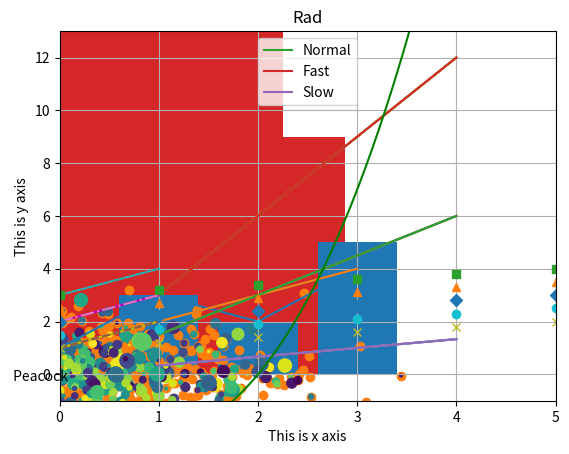

Python code for this plot:
import matplotlib.pyplot as plt
plt.plot([1,3,2,4])

plt.show()
#This is called line chart
#--------------------------------------------------------------
'''
Multiline plot
'''
import matplotlib.pyplot as plt
x = range(1,5)
plt.plot(x, [xi*1.5 for xi in x])

plt.plot(x,[xi*3.0 for xi in x])

plt.plot(x,[xi/3.0 for xi in x])

plt.show()

#################################################################
#How matplotlib automatically choose diff color
#for each line green for first line 
#blue for second line
#red for the third one(from top to bottom)
"""
Grid ,axes and labels

"""
#Adding grid
import matplotlib.pyplot as plt
import numpy as np
x = np.arange(1,5)
plt.plot(x,x*1.5, x,x*3.0, x,x/3.0)
plt.grid(True)
plt.show()
#--------------------------------------------------------------

#Adding axes
#Handling axes

import matplotlib.pyplot as plt
import numpy as np
x = np.arange(1,5)
plt.plot(x,x*1.5, x,x*3.0, x,x/3.0)

plt.axis()   #Show the current axes limit values

plt.axis([0, 5, -1, 13])   #Set new axes limit
#[xmin,xmax,ymin,ymax]
plt.show()

#----------------------------------------------------------------

#adding labels
import matplotlib.pyplot as plt
plt.plot([1,2,3,4])

plt.xlabel('This is x axis')
plt.ylabel('This is y axis')
plt.show()

#-----------------------------------------------------------------
'''
Adding Title
'''
#Adding Titles
import matplotlib.pyplot as plt
plt.plot([1,2,3,4])

plt.title('Rad')    #Adding Title
plt.show()
#-----------------------------------------------------------------
'''
Adding legend
'''
#Adding legend
#
import matplotlib.pyplot as plt
import numpy as np
x = np.arange(1,5)
plt.plot(x,x*1.5, label='Normal')

plt.plot(x,x*3.0, label='Fast')

plt.plot(x,x/3.0, label='Slow')

plt.legend()
plt.show()
#------------------------------------------------------------------

'''
color abbrevation

color Name
b    blue
c    cyan
g    green
k    black
m    mangenata
r    red
w    white
y    yellow
'''

#control color
import matplotlib.pyplot as plt
import numpy as np
y = np.arange(1,3)
plt.plot(y,'y');
plt.plot(y+1,'m');
plt.plot(y+2,'c');
plt.show()

#----------------------------------------------------------------------
'''
Control line style
'''
import matplotlib.pyplot as plt
import numpy as np
y=np.arange(1,3)
plt.plot(y,'--',y+1,'-.',y+2,':');
plt.show()

#--------------------------------------------------------------------
'''
Style abbrevation style

- solid
-- dashed
-. dashed.dot
:  doted   
'''
#-------------------------------------------------------------------

'''
Markers
'''
import matplotlib.pyplot as plt
import numpy as np
y=np.arange(1,3,0.2)
plt.plot(y,'x', y+0.5,'o', y+1,'D', y+1.5,'^', y+2,'s')
plt.show()
#------------------------------------------------------------------

'''
IMP
Histogram chart
'''
import matplotlib.pyplot as plt
import numpy as np
y = np.random.randn(1000)
plt.hist(y);
plt.show()
#-------------------------------------------------------------------

'''
Bar graph
'''
import matplotlib.pyplot as plt
plt.bar([1,2,3],[3,2,5]);
plt.show()

#--------------------------------------------------------------------
'''
#scatter plot
'''
import matplotlib.pyplot as plt
import numpy as np
x=np.random.randn(1000)
y=np.random.randn(1000)
plt.scatter(x,y);
plt.show()

size=50*np.random.randn(1000)
colors=np.random.rand(1000)
plt.scatter(x,y,s=size,c=colors);
plt.show()

#----------------------------------------------------------------------
'''
Adding Text
'''
import numpy as np
import matplotlib.pyplot as plt
X=np.linspace(-4, 4, 1024)
Y=.25*(X+4.)*(X+1.)*(X-2.)
plt.text(-0.5,-0.25," Peacock")
plt.plot(X,Y,c="g")
plt.show()



